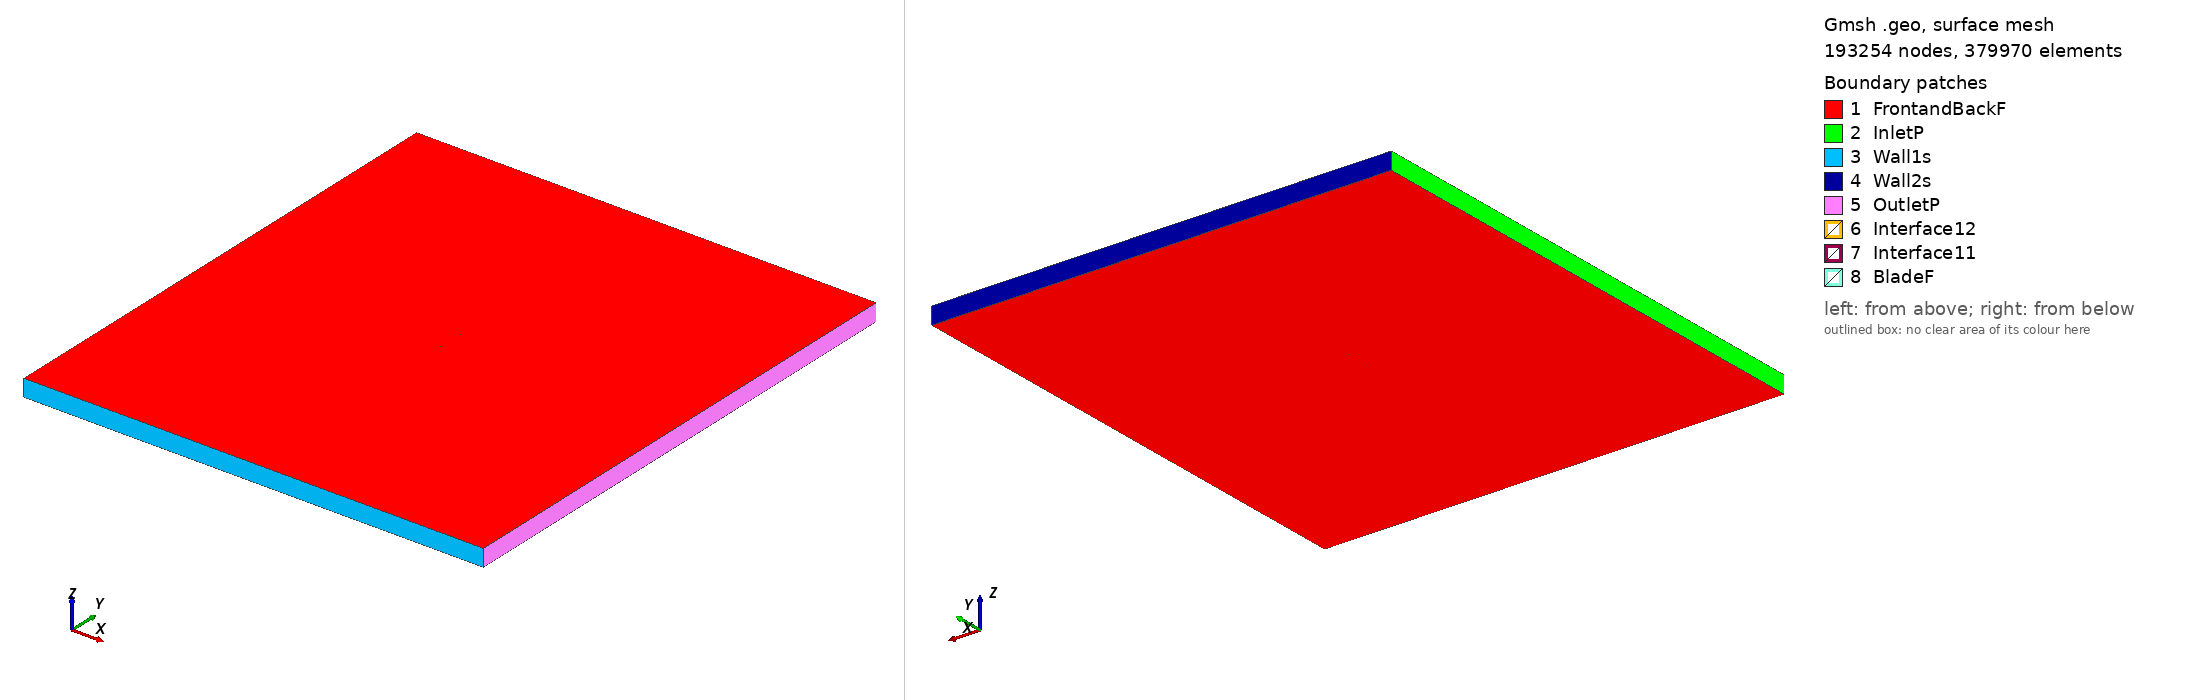

Gmsh geometry script, surface-meshed: 193254 nodes, 379970 surface elements. Boundary patches (legend numbers): 1 FrontandBackF, 2 InletP, 3 Wall1s, 4 Wall2s, 5 OutletP, 6 Interface12, 7 Interface11, 8 BladeF. Left view from above one corner, right view from below the opposite corner. Legend entries are the model's physical surfaces. The drawing asked Gmsh for element sizes between 1% and 20% of the model's largest extent; the script's own settings can give other sizes.

=== fx68h120_tsr_0.60567_aoa_0.51067.geo (drawn) ===
SetFactory("OpenCASCADE");

Point(1) = {0.074997, 0.736756, 0, 1.0};
Point(2) = {0.074837, 0.736766, 0, 1.0};
Point(3) = {0.074355, 0.736766, 0, 1.0};
Point(4) = {0.073556, 0.736799, 0, 1.0};
Point(5) = {0.072442, 0.736864, 0, 1.0};
Point(6) = {0.071019, 0.736982, 0, 1.0};
Point(7) = {0.069291, 0.737167, 0, 1.0};
Point(8) = {0.067269, 0.737432, 0, 1.0};
Point(9) = {0.064957, 0.737787, 0, 1.0};
Point(10) = {0.062369, 0.738236, 0, 1.0};
Point(11) = {0.059516, 0.738773, 0, 1.0};
Point(12) = {0.056408, 0.739391, 0, 1.0};
Point(13) = {0.053058, 0.740084, 0, 1.0};
Point(14) = {0.049483, 0.740847, 0, 1.0};
Point(15) = {0.045697, 0.741664, 0, 1.0};
Point(16) = {0.041715, 0.742508, 0, 1.0};
Point(17) = {0.037554, 0.743354, 0, 1.0};
Point(18) = {0.033233, 0.744183, 0, 1.0};
Point(19) = {0.028769, 0.744980, 0, 1.0};
Point(20) = {0.024183, 0.745726, 0, 1.0};
Point(21) = {0.019492, 0.746404, 0, 1.0};
Point(22) = {0.014718, 0.747006, 0, 1.0};
Point(23) = {0.009879, 0.747532, 0, 1.0};
Point(24) = {0.004999, 0.747993, 0, 1.0};
Point(25) = {0.000098, 0.748402, 0, 1.0};
Point(26) = {-0.004804, 0.748772, 0, 1.0};
Point(27) = {-0.009685, 0.749100, 0, 1.0};
Point(28) = {-0.014526, 0.749385, 0, 1.0};
Point(29) = {-0.019304, 0.749622, 0, 1.0};
Point(30) = {-0.023999, 0.749807, 0, 1.0};
Point(31) = {-0.028591, 0.749935, 0, 1.0};
Point(32) = {-0.033060, 0.750000, 0, 1.0};
Point(33) = {-0.037389, 0.749994, 0, 1.0};
Point(34) = {-0.041559, 0.749906, 0, 1.0};
Point(35) = {-0.045549, 0.749733, 0, 1.0};
Point(36) = {-0.049345, 0.749466, 0, 1.0};
Point(37) = {-0.052931, 0.749103, 0, 1.0};
Point(38) = {-0.056290, 0.748633, 0, 1.0};
Point(39) = {-0.059410, 0.748030, 0, 1.0};
Point(40) = {-0.062274, 0.747254, 0, 1.0};
Point(41) = {-0.064875, 0.746283, 0, 1.0};
Point(42) = {-0.067200, 0.745137, 0, 1.0};
Point(43) = {-0.069236, 0.743877, 0, 1.0};
Point(44) = {-0.070977, 0.742577, 0, 1.0};
Point(45) = {-0.072412, 0.741326, 0, 1.0};
Point(46) = {-0.073537, 0.740214, 0, 1.0};
Point(47) = {-0.074344, 0.739316, 0, 1.0};
Point(48) = {-0.074832, 0.738634, 0, 1.0};
Point(49) = {-0.074997, 0.738093, 0, 1.0};
Point(50) = {-0.074841, 0.737584, 0, 1.0};
Point(51) = {-0.074364, 0.737037, 0, 1.0};
Point(52) = {-0.073570, 0.736436, 0, 1.0};
Point(53) = {-0.072461, 0.735804, 0, 1.0};
Point(54) = {-0.071043, 0.735167, 0, 1.0};
Point(55) = {-0.069319, 0.734552, 0, 1.0};
Point(56) = {-0.067299, 0.733977, 0, 1.0};
Point(57) = {-0.064989, 0.733469, 0, 1.0};
Point(58) = {-0.062401, 0.733056, 0, 1.0};
Point(59) = {-0.059546, 0.732756, 0, 1.0};
Point(60) = {-0.056434, 0.732560, 0, 1.0};
Point(61) = {-0.053079, 0.732437, 0, 1.0};
Point(62) = {-0.049498, 0.732357, 0, 1.0};
Point(63) = {-0.045704, 0.732305, 0, 1.0};
Point(64) = {-0.041716, 0.732282, 0, 1.0};
Point(65) = {-0.037547, 0.732284, 0, 1.0};
Point(66) = {-0.033218, 0.732307, 0, 1.0};
Point(67) = {-0.028747, 0.732349, 0, 1.0};
Point(68) = {-0.024154, 0.732410, 0, 1.0};
Point(69) = {-0.019456, 0.732487, 0, 1.0};
Point(70) = {-0.014676, 0.732579, 0, 1.0};
Point(71) = {-0.009832, 0.732686, 0, 1.0};
Point(72) = {-0.004946, 0.732803, 0, 1.0};
Point(73) = {-0.000040, 0.732931, 0, 1.0};
Point(74) = {0.004866, 0.733065, 0, 1.0};
Point(75) = {0.009752, 0.733208, 0, 1.0};
Point(76) = {0.014597, 0.733357, 0, 1.0};
Point(77) = {0.019377, 0.733509, 0, 1.0};
Point(78) = {0.024075, 0.733668, 0, 1.0};
Point(79) = {0.028670, 0.733831, 0, 1.0};
Point(80) = {0.033142, 0.734000, 0, 1.0};
Point(81) = {0.037473, 0.734173, 0, 1.0};
Point(82) = {0.041643, 0.734350, 0, 1.0};
Point(83) = {0.045633, 0.734534, 0, 1.0};
Point(84) = {0.049428, 0.734720, 0, 1.0};
Point(85) = {0.053012, 0.734913, 0, 1.0};
Point(86) = {0.056370, 0.735111, 0, 1.0};
Point(87) = {0.059486, 0.735313, 0, 1.0};
Point(88) = {0.062345, 0.735519, 0, 1.0};
Point(89) = {0.064939, 0.735725, 0, 1.0};
Point(90) = {0.067255, 0.735928, 0, 1.0};
Point(91) = {0.069282, 0.736118, 0, 1.0};
Point(92) = {0.071013, 0.736289, 0, 1.0};
Point(93) = {0.072438, 0.736434, 0, 1.0};
Point(94) = {0.073554, 0.736553, 0, 1.0};
Point(95) = {0.074354, 0.736646, 0, 1.0};
Point(96) = {0.074836, 0.736712, 0, 1.0};
Point(97) = {-0.074997, -0.736756, 0, 1.0};
Point(98) = {-0.074837, -0.736766, 0, 1.0};
Point(99) = {-0.074355, -0.736766, 0, 1.0};
Point(100) = {-0.073556, -0.736799, 0, 1.0};
Point(101) = {-0.072442, -0.736864, 0, 1.0};
Point(102) = {-0.071019, -0.736982, 0, 1.0};
Point(103) = {-0.069291, -0.737167, 0, 1.0};
Point(104) = {-0.067269, -0.737432, 0, 1.0};
Point(105) = {-0.064957, -0.737787, 0, 1.0};
Point(106) = {-0.062369, -0.738236, 0, 1.0};
Point(107) = {-0.059516, -0.738773, 0, 1.0};
Point(108) = {-0.056408, -0.739391, 0, 1.0};
Point(109) = {-0.053058, -0.740084, 0, 1.0};
Point(110) = {-0.049483, -0.740847, 0, 1.0};
Point(111) = {-0.045697, -0.741664, 0, 1.0};
Point(112) = {-0.041715, -0.742508, 0, 1.0};
Point(113) = {-0.037554, -0.743354, 0, 1.0};
Point(114) = {-0.033233, -0.744183, 0, 1.0};
Point(115) = {-0.028769, -0.744980, 0, 1.0};
Point(116) = {-0.024183, -0.745726, 0, 1.0};
Point(117) = {-0.019492, -0.746404, 0, 1.0};
Point(118) = {-0.014718, -0.747006, 0, 1.0};
Point(119) = {-0.009879, -0.747532, 0, 1.0};
Point(120) = {-0.004999, -0.747993, 0, 1.0};
Point(121) = {-0.000098, -0.748402, 0, 1.0};
Point(122) = {0.004804, -0.748772, 0, 1.0};
Point(123) = {0.009685, -0.749100, 0, 1.0};
Point(124) = {0.014526, -0.749385, 0, 1.0};
Point(125) = {0.019304, -0.749622, 0, 1.0};
Point(126) = {0.023999, -0.749807, 0, 1.0};
Point(127) = {0.028591, -0.749935, 0, 1.0};
Point(128) = {0.033060, -0.750000, 0, 1.0};
Point(129) = {0.037389, -0.749994, 0, 1.0};
Point(130) = {0.041559, -0.749906, 0, 1.0};
Point(131) = {0.045549, -0.749733, 0, 1.0};
Point(132) = {0.049345, -0.749466, 0, 1.0};
Point(133) = {0.052931, -0.749103, 0, 1.0};
Point(134) = {0.056290, -0.748633, 0, 1.0};
Point(135) = {0.059410, -0.748030, 0, 1.0};
Point(136) = {0.062274, -0.747254, 0, 1.0};
Point(137) = {0.064875, -0.746283, 0, 1.0};
Point(138) = {0.067200, -0.745137, 0, 1.0};
Point(139) = {0.069236, -0.743877, 0, 1.0};
Point(140) = {0.070977, -0.742577, 0, 1.0};
Point(141) = {0.072412, -0.741326, 0, 1.0};
Point(142) = {0.073537, -0.740214, 0, 1.0};
Point(143) = {0.074344, -0.739316, 0, 1.0};
Point(144) = {0.074832, -0.738634, 0, 1.0};
Point(145) = {0.074997, -0.738093, 0, 1.0};
Point(146) = {0.074841, -0.737584, 0, 1.0};
Point(147) = {0.074364, -0.737037, 0, 1.0};
Point(148) = {0.073570, -0.736436, 0, 1.0};
Point(149) = {0.072461, -0.735804, 0, 1.0};
Point(150) = {0.071043, -0.735167, 0, 1.0};
Point(151) = {0.069319, -0.734552, 0, 1.0};
Point(152) = {0.067299, -0.733977, 0, 1.0};
Point(153) = {0.064989, -0.733469, 0, 1.0};
Point(154) = {0.062401, -0.733056, 0, 1.0};
Point(155) = {0.059546, -0.732756, 0, 1.0};
Point(156) = {0.056434, -0.732560, 0, 1.0};
Point(157) = {0.053079, -0.732437, 0, 1.0};
Point(158) = {0.049498, -0.732357, 0, 1.0};
Point(159) = {0.045704, -0.732305, 0, 1.0};
Point(160) = {0.041716, -0.732282, 0, 1.0};
Point(161) = {0.037547, -0.732284, 0, 1.0};
Point(162) = {0.033218, -0.732307, 0, 1.0};
Point(163) = {0.028747, -0.732349, 0, 1.0};
Point(164) = {0.024154, -0.732410, 0, 1.0};
Point(165) = {0.019456, -0.732487, 0, 1.0};
Point(166) = {0.014676, -0.732579, 0, 1.0};
Point(167) = {0.009832, -0.732686, 0, 1.0};
Point(168) = {0.004946, -0.732803, 0, 1.0};
Point(169) = {0.000040, -0.732931, 0, 1.0};
Point(170) = {-0.004866, -0.733065, 0, 1.0};
Point(171) = {-0.009752, -0.733208, 0, 1.0};
Point(172) = {-0.014597, -0.733357, 0, 1.0};
Point(173) = {-0.019377, -0.733509, 0, 1.0};
Point(174) = {-0.024075, -0.733668, 0, 1.0};
Point(175) = {-0.028670, -0.733831, 0, 1.0};
Point(176) = {-0.033142, -0.734000, 0, 1.0};
Point(177) = {-0.037473, -0.734173, 0, 1.0};
Point(178) = {-0.041643, -0.734350, 0, 1.0};
Point(179) = {-0.045633, -0.734534, 0, 1.0};
Point(180) = {-0.049428, -0.734720, 0, 1.0};
Point(181) = {-0.053012, -0.734913, 0, 1.0};
Point(182) = {-0.056370, -0.735111, 0, 1.0};
Point(183) = {-0.059486, -0.735313, 0, 1.0};
Point(184) = {-0.062345, -0.735519, 0, 1.0};
Point(185) = {-0.064939, -0.735725, 0, 1.0};
Point(186) = {-0.067255, -0.735928, 0, 1.0};
Point(187) = {-0.069282, -0.736118, 0, 1.0};
Point(188) = {-0.071013, -0.736289, 0, 1.0};
Point(189) = {-0.072438, -0.736434, 0, 1.0};
Point(190) = {-0.073554, -0.736553, 0, 1.0};
Point(191) = {-0.074354, -0.736646, 0, 1.0};
Point(192) = {-0.074836, -0.736712, 0, 1.0};

// Lines: first blade (splines 1-4)
Spline(1) = {1:32};
Spline(2) = {32:66};
Spline(3) = {66:96};
Spline(4) = {96,1};

// Lines: second blade (splines 5-8)
Spline(5) = {97:128};
Spline(6) = {128:162};
Spline(7) = {162:192};
Spline(8) = {192,97};

// Outer domain (points 20001-4 and lines)
Point(193) = {-13.50000000, -15.00000000, 0, 1.0};
Point(194) = {-13.50000000, 15.00000000, 0, 1.0};
Point(195) = {13.50000000, 15.00000000, 0, 1.0};
Point(196) = {13.50000000, -15.00000000, 0, 1.0};
Line(11) = {193, 194};
Line(12) = {194, 195};
Line(13) = {195, 196};
Line(14) = {193, 196};

// Interface (between moving and stationary domain) (circles)
Circle(9) = {0, 0, 0, 0.80000000, 0, 2*Pi};
Circle(10) = {0, 0, 0, 0.80000000, 0, 2*Pi};

// Loops collect Lines/Splines/etc (blade1, blade2, domain, first circle)
Line Loop(1) = {1:4};
Line Loop(2) = {5:8};
Line Loop(3) = {11,12,13,-14};
Line Loop(4) = {9};

// BooleanDifference cuts out the circle/interface from the domain
Plane Surface(1) = {3};
Plane Surface(2) = {4};
BooleanDifference{ Surface{1}; Delete;}{ Surface{2}; Delete;}

// This one cuts out the blades from the inner circle/interface
Line Loop(6) = {10};
Plane Surface(5) = {6};
Plane Surface(6) = {1};
Plane Surface(7) = {2};
BooleanDifference{ Surface{5}; Delete;}{ Surface{6,7}; Delete;}

// extrude to 3rd dimension
Extrude {0, 0, 1} {Surface{1}; Surface{5}; Layers{1}; Recombine;}

// Physical Surfaces are the named boundaries (patches)
Physical Surface("Interface11") = {12};
Physical Surface("Interface12") = {10};

// sides of domain
Physical Surface("InletP") = {6};
Physical Surface("OutletP") = {9};

// top and bottom of domain
Physical Surface("Wall1s") = {7};
Physical Surface("Wall2s") = {8};

// Check FrontandBackF by ensuring there is nothing in the 3rd dimension
Physical Surface("FrontandBackF") = {1,11,5,21};
Physical Surface("BladeF") = {13:20};
Physical Volume("Turbine") = {2};
Physical Volume("Farfield") = {1};

// settings for airfoil boundary layer
Field[1] = BoundaryLayer;
Field[1].EdgesList = {1:8};
Field[1].hwall_n = 1e-3;
Field[1].thickness = 1.5e-2;
Field[1].ratio = 1.05;
Field[1].Quads = 1;
BoundaryLayer Field = 1;

// control points for mesh (blade and interface)
// floor((arc length / 1.5mm)/ 6) -> Transfinite Line
Transfinite Line {1,2,3,5,6,7} = 33 Using Progression 1;
Transfinite Line {4,8} = 1 Using Progression 1;
Transfinite Line {9, 15} = 800 Using Progression 1;

// For more information on gmsh syntax, visit http://gmsh.info/doc/texinfo/gmsh.html
